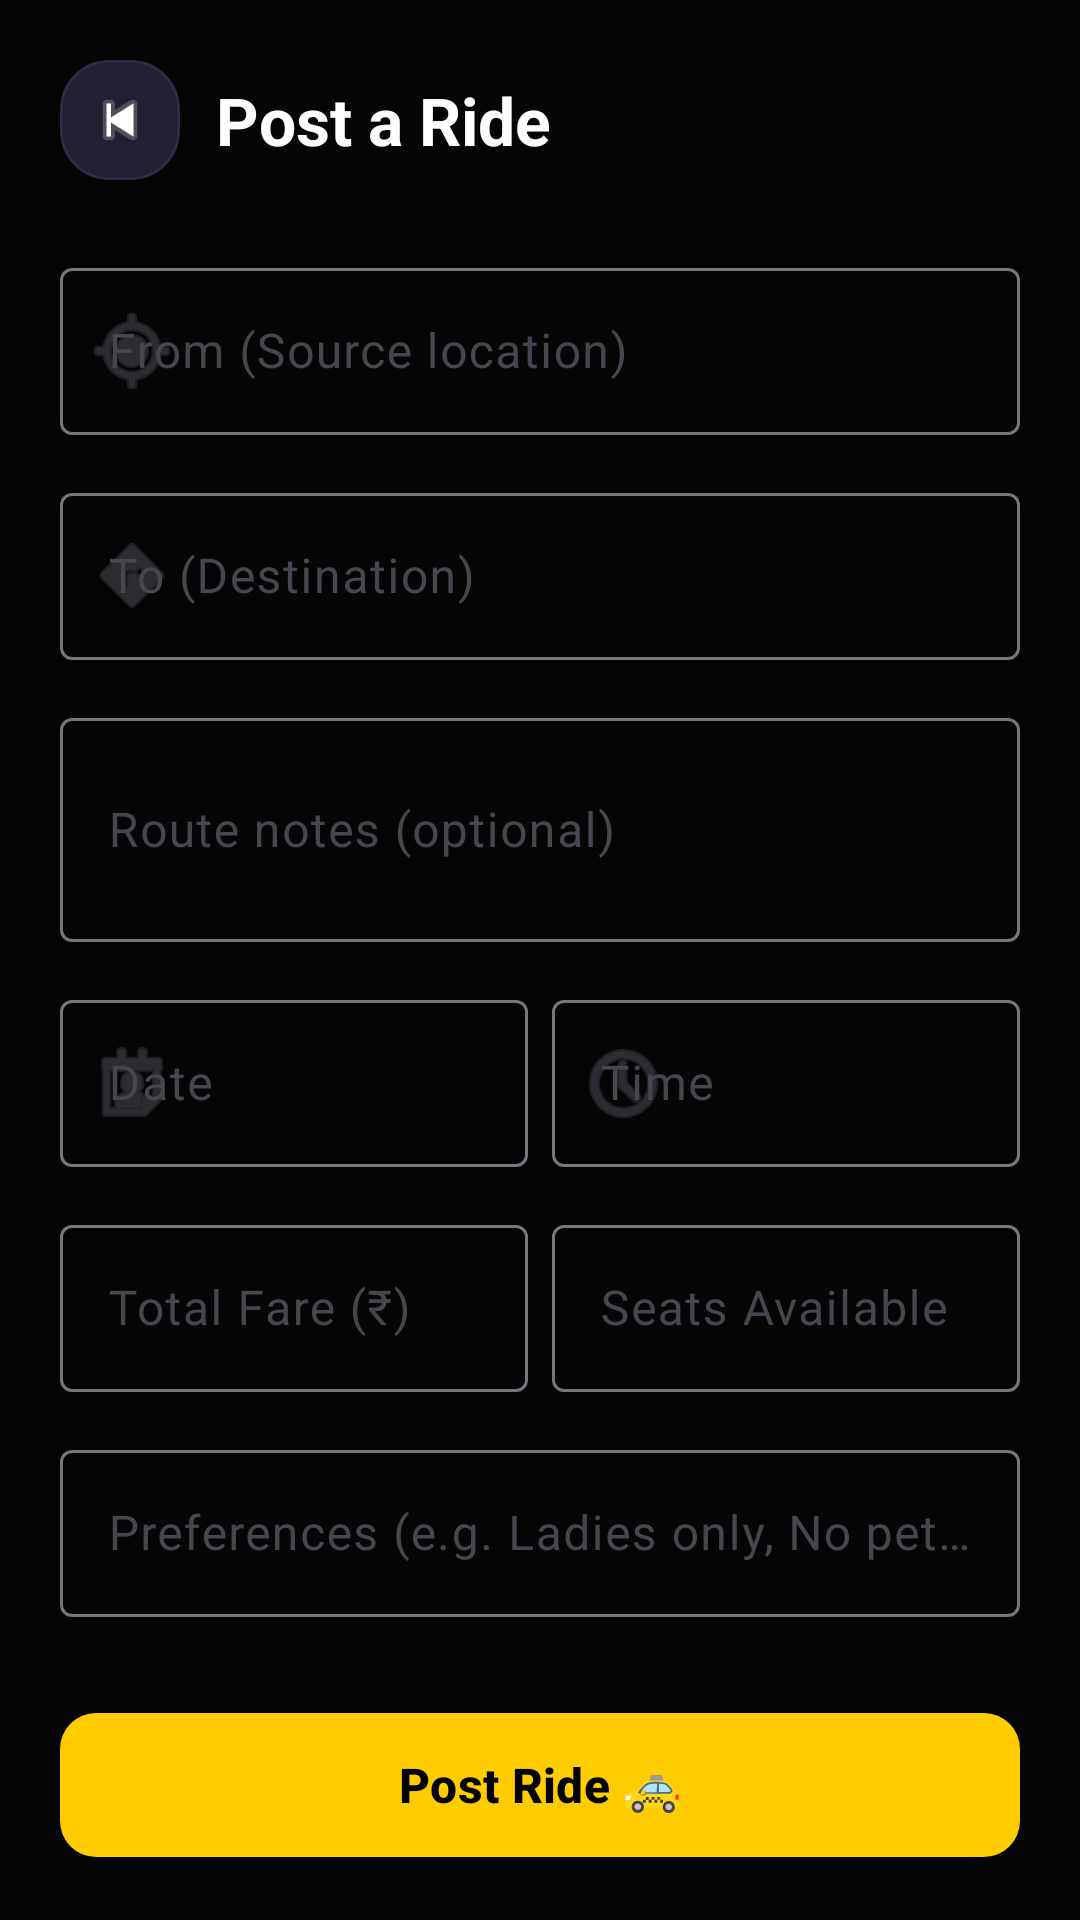

Android layout source for this screen:
<!-- AndroidManifest.xml: application theme Theme.CampusTaxiPooling -->
<!-- res/layout/activity_post_ride.xml -->
<?xml version="1.0" encoding="utf-8"?>
<androidx.core.widget.NestedScrollView
    xmlns:android="http://schemas.android.com/apk/res/android"
    xmlns:app="http://schemas.android.com/apk/res-auto"
    android:layout_width="match_parent"
    android:layout_height="match_parent"
    android:background="@color/bg_dark">

    <LinearLayout
        android:layout_width="match_parent"
        android:layout_height="wrap_content"
        android:orientation="vertical"
        android:padding="20dp">

        
        <LinearLayout
            android:layout_width="match_parent"
            android:layout_height="wrap_content"
            android:orientation="horizontal"
            android:gravity="center_vertical"
            android:layout_marginBottom="24dp">

            <ImageView
                android:id="@+id/backBtn"
                android:layout_width="40dp"
                android:layout_height="40dp"
                android:src="@android:drawable/ic_media_previous"
                android:padding="8dp"
                android:layout_marginEnd="12dp"
                android:background="@drawable/bg_card"
                android:contentDescription="Back"/>

            <TextView
                android:layout_width="wrap_content"
                android:layout_height="wrap_content"
                android:text="Post a Ride"
                android:textSize="22sp"
                android:textStyle="bold"
                android:textColor="@color/text_primary"/>
        </LinearLayout>

        
        <com.google.android.material.textfield.TextInputLayout
            android:id="@+id/sourceLayout"
            style="@style/Widget.Material3.TextInputLayout.OutlinedBox"
            android:layout_width="match_parent"
            android:layout_height="wrap_content"
            android:hint="From (Source location)"
            android:layout_marginBottom="14dp"
            app:startIconDrawable="@android:drawable/ic_menu_mylocation">

            <com.google.android.material.textfield.TextInputEditText
                android:id="@+id/sourceEt"
                android:layout_width="match_parent"
                android:layout_height="wrap_content"
                android:inputType="text"
                android:textColor="@color/text_primary"/>
        </com.google.android.material.textfield.TextInputLayout>

        
        <com.google.android.material.textfield.TextInputLayout
            android:id="@+id/destinationLayout"
            style="@style/Widget.Material3.TextInputLayout.OutlinedBox"
            android:layout_width="match_parent"
            android:layout_height="wrap_content"
            android:hint="To (Destination)"
            android:layout_marginBottom="14dp"
            app:startIconDrawable="@android:drawable/ic_menu_directions">

            <com.google.android.material.textfield.TextInputEditText
                android:id="@+id/destinationEt"
                android:layout_width="match_parent"
                android:layout_height="wrap_content"
                android:inputType="text"
                android:textColor="@color/text_primary"/>
        </com.google.android.material.textfield.TextInputLayout>

        
        <com.google.android.material.textfield.TextInputLayout
            android:id="@+id/routeDescLayout"
            style="@style/Widget.Material3.TextInputLayout.OutlinedBox"
            android:layout_width="match_parent"
            android:layout_height="wrap_content"
            android:hint="Route notes (optional)"
            android:layout_marginBottom="14dp">

            <com.google.android.material.textfield.TextInputEditText
                android:id="@+id/routeDescEt"
                android:layout_width="match_parent"
                android:layout_height="wrap_content"
                android:inputType="textMultiLine"
                android:lines="2"
                android:textColor="@color/text_primary"/>
        </com.google.android.material.textfield.TextInputLayout>

        
        <LinearLayout
            android:layout_width="match_parent"
            android:layout_height="wrap_content"
            android:orientation="horizontal"
            android:layout_marginBottom="14dp">

            
            <com.google.android.material.textfield.TextInputLayout
                android:id="@+id/dateLayout"
                style="@style/Widget.Material3.TextInputLayout.OutlinedBox"
                android:layout_width="0dp"
                android:layout_weight="1"
                android:layout_height="wrap_content"
                android:hint="Date"
                android:layout_marginEnd="8dp"
                app:startIconDrawable="@android:drawable/ic_menu_my_calendar">

                <com.google.android.material.textfield.TextInputEditText
                    android:id="@+id/dateEt"
                    android:layout_width="match_parent"
                    android:layout_height="wrap_content"
                    android:focusable="false"
                    android:clickable="true"
                    android:textColor="@color/text_primary"/>
            </com.google.android.material.textfield.TextInputLayout>

            
            <com.google.android.material.textfield.TextInputLayout
                android:id="@+id/timeLayout"
                style="@style/Widget.Material3.TextInputLayout.OutlinedBox"
                android:layout_width="0dp"
                android:layout_weight="1"
                android:layout_height="wrap_content"
                android:hint="Time"
                app:startIconDrawable="@android:drawable/ic_menu_recent_history">

                <com.google.android.material.textfield.TextInputEditText
                    android:id="@+id/timeEt"
                    android:layout_width="match_parent"
                    android:layout_height="wrap_content"
                    android:focusable="false"
                    android:clickable="true"
                    android:textColor="@color/text_primary"/>
            </com.google.android.material.textfield.TextInputLayout>
        </LinearLayout>

        
        <LinearLayout
            android:layout_width="match_parent"
            android:layout_height="wrap_content"
            android:orientation="horizontal"
            android:layout_marginBottom="14dp">

            <com.google.android.material.textfield.TextInputLayout
                android:id="@+id/fareLayout"
                style="@style/Widget.Material3.TextInputLayout.OutlinedBox"
                android:layout_width="0dp"
                android:layout_weight="1"
                android:layout_height="wrap_content"
                android:hint="Total Fare (₹)"
                android:layout_marginEnd="8dp"
                app:prefixText="₹ ">

                <com.google.android.material.textfield.TextInputEditText
                    android:id="@+id/fareEt"
                    android:layout_width="match_parent"
                    android:layout_height="wrap_content"
                    android:inputType="numberDecimal"
                    android:textColor="@color/text_primary"/>
            </com.google.android.material.textfield.TextInputLayout>

            <com.google.android.material.textfield.TextInputLayout
                android:id="@+id/seatsLayout"
                style="@style/Widget.Material3.TextInputLayout.OutlinedBox"
                android:layout_width="0dp"
                android:layout_weight="1"
                android:layout_height="wrap_content"
                android:hint="Seats Available">

                <com.google.android.material.textfield.TextInputEditText
                    android:id="@+id/seatsEt"
                    android:layout_width="match_parent"
                    android:layout_height="wrap_content"
                    android:inputType="number"
                    android:textColor="@color/text_primary"/>
            </com.google.android.material.textfield.TextInputLayout>
        </LinearLayout>

        
        <com.google.android.material.textfield.TextInputLayout
            android:id="@+id/prefsLayout"
            style="@style/Widget.Material3.TextInputLayout.OutlinedBox"
            android:layout_width="match_parent"
            android:layout_height="wrap_content"
            android:hint="Preferences (e.g. Ladies only, No pets)"
            android:layout_marginBottom="28dp">

            <com.google.android.material.textfield.TextInputEditText
                android:id="@+id/prefsEt"
                android:layout_width="match_parent"
                android:layout_height="wrap_content"
                android:inputType="text"
                android:textColor="@color/text_primary"/>
        </com.google.android.material.textfield.TextInputLayout>

        
        <com.google.android.material.button.MaterialButton
            android:id="@+id/postRideBtn"
            style="@style/Widget.CampusTaxi.Button.Yellow"
            android:layout_width="match_parent"
            android:layout_height="56dp"
            android:text="Post Ride 🚕"
            android:textSize="16sp"
            android:textStyle="bold"
            android:textColor="@color/black"
            app:cornerRadius="12dp"/>

    </LinearLayout>
</androidx.core.widget.NestedScrollView>
<!-- resources referenced by this layout -->
<resources>
  <color name="bg_dark">#050505</color>
  <color name="black">#FF000000</color>
  <color name="text_primary">#FFFFFF</color>
  <!-- drawable bg_card (drawable) -->
  <?xml version="1.0" encoding="utf-8"?>
  <shape xmlns:android="http://schemas.android.com/apk/res/android"
      android:shape="rectangle">
      <solid android:color="#221F33"/>
      <corners android:radius="16dp"/>
      <stroke android:width="1dp" android:color="#2E2B45"/>
  </shape>
  <style name="Widget.CampusTaxi.Button.Yellow" parent="Widget.Material3.Button">
          <item name="backgroundTint">@color/brand_secondary</item>
          <item name="android:textColor">@color/black</item>
          <item name="android:textStyle">bold</item>
      </style>
  <style name="Theme.CampusTaxiPooling" parent="Base.Theme.CampusTaxiPooling" />
  <color name="brand_secondary">#FFCC00</color>
  <style name="Base.Theme.CampusTaxiPooling" parent="Theme.Material3.DayNight.NoActionBar">
          
          <item name="colorPrimary">@color/brand_secondary</item>
          <item name="colorOnPrimary">@color/black</item>
          
          
          <item name="android:colorBackground">?attr/colorSurface</item>
          <item name="android:windowBackground">?attr/colorSurface</item>
          
          
          <item name="colorPrimaryContainer">?attr/colorSurfaceVariant</item>
          <item name="colorOnPrimaryContainer">?attr/colorOnSurface</item>
          
          <item name="android:windowLightStatusBar" tools:targetApi="m">true</item>
      </style>
</resources>
